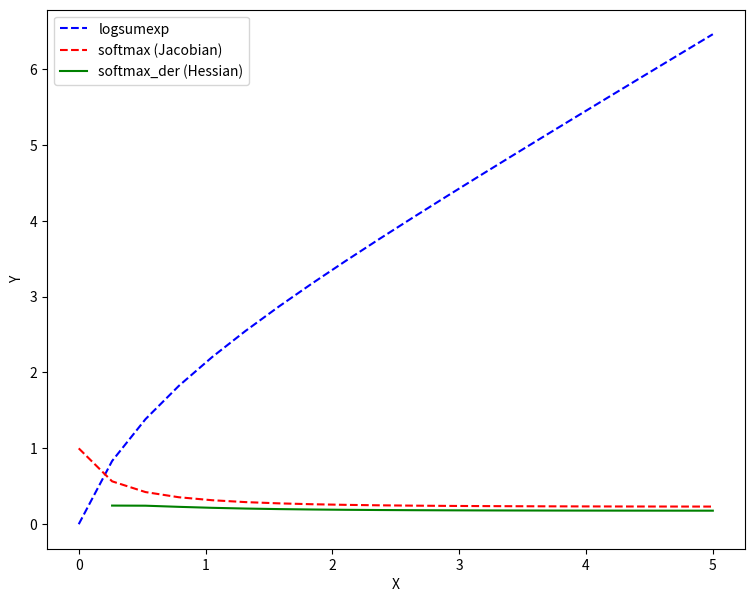

This figure's Python source:

import numpy as np
import matplotlib.pyplot as plt


def foo():
    return

X = np.linspace(0, 5, 20)  # obs can't use discrete values (granularity must be sub-zero)
sums = np.zeros((X.shape))
Y = np.zeros((X.shape))
Y_grad1 = np.zeros((X.shape))
Y_grad2 = np.zeros((X.shape))
for i in range(len(X)):
    sum_ = np.sum(np.exp(X[0:i+1]))
    sums[i] = sum_
    Y[i] = np.log(sum_)

    softmax = np.exp(X[i]) / sum_
    Y_grad1[i] = softmax
    Y_grad2[i] = softmax * (1 - softmax)


fig, ax = plt.subplots(figsize=(9, 7))
ax_logsumexp, = ax.plot(X, Y, '--', color='blue')
ax_grad1, = ax.plot(X, Y_grad1, '--', color='red')
ax_grad2, = ax.plot(X[1:], Y_grad2[1:], '-', color='green')
ax.legend([ax_logsumexp, ax_grad1, ax_grad2], ["logsumexp", "softmax (Jacobian)", "softmax_der (Hessian)"])
ax.set_xlabel("X")
ax.set_ylabel("Y")
plt.show()
aa = 6
